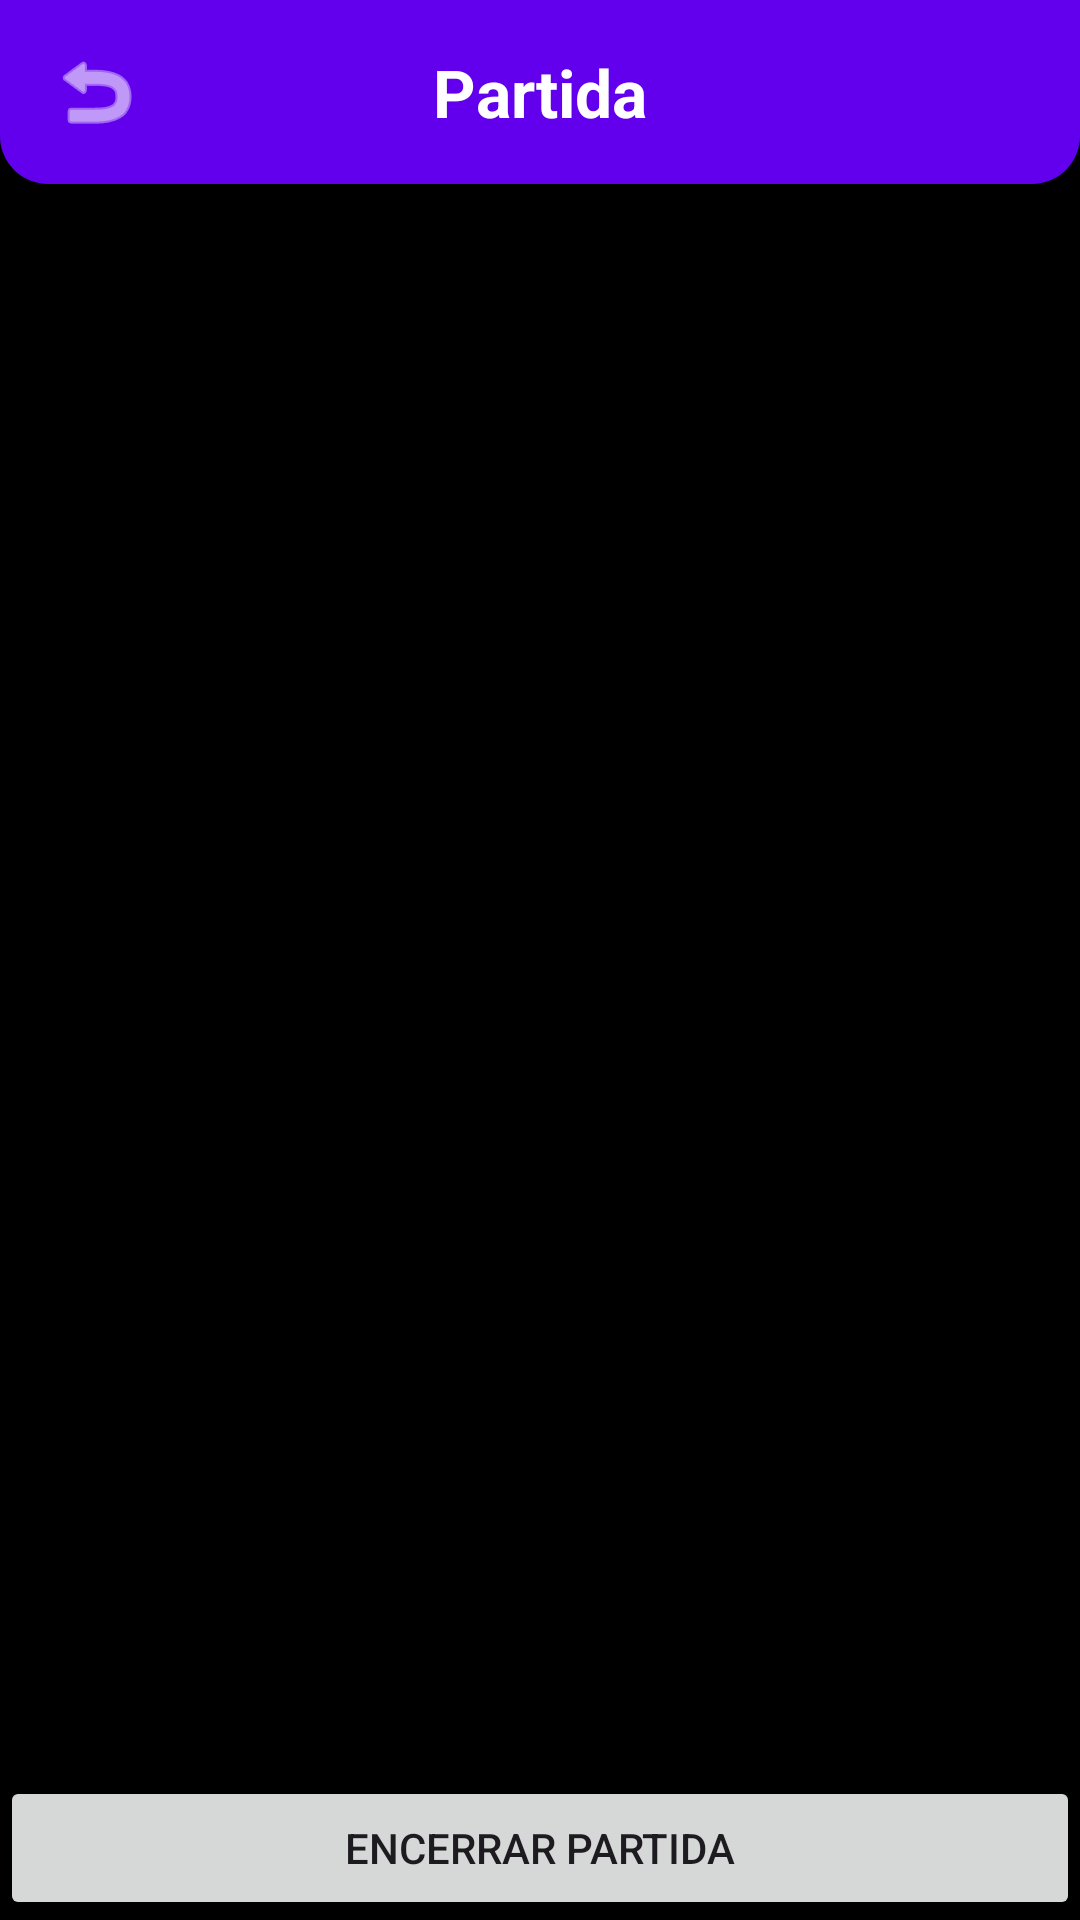

Android layout source for this screen:
<!-- AndroidManifest.xml: application theme Theme.AppHub -->
<!-- res/layout/activity_score.xml -->
<?xml version="1.0" encoding="utf-8"?>
<androidx.constraintlayout.widget.ConstraintLayout xmlns:android="http://schemas.android.com/apk/res/android"
    xmlns:app="http://schemas.android.com/apk/res-auto"
    android:layout_width="match_parent"
    android:layout_height="match_parent"
    xmlns:tools="http://schemas.android.com/tools"
    android:background="@color/black">

    <ImageButton
        android:id="@+id/btnVoltar"
        android:layout_width="48dp"
        android:layout_height="48dp"
        android:layout_marginStart="8dp"
        android:background="?attr/selectableItemBackgroundBorderless"
        android:src="@android:drawable/ic_menu_revert"
        android:elevation="10dp"
        android:contentDescription="@string/voltar"
        app:tint="@color/white"
        app:layout_constraintBottom_toBottomOf="@+id/txtHeader"
        app:layout_constraintStart_toStartOf="parent"
        app:layout_constraintTop_toTopOf="parent" />

    <TextView
        android:id="@+id/txtHeader"
        android:layout_width="0dp"
        android:layout_height="wrap_content"
        android:gravity="center"
        android:padding="16dp"
        android:text="@string/partida"
        android:textSize="22sp"
        android:textStyle="bold"
        android:textColor="@android:color/white"
        android:background="@drawable/bg_header"

        app:layout_constraintTop_toTopOf="parent"
        app:layout_constraintStart_toStartOf="parent"
        app:layout_constraintEnd_toEndOf="parent"/>

    <FrameLayout
        android:id="@+id/container"
        android:layout_width="0dp"
        android:layout_height="0dp"
        app:layout_constraintTop_toBottomOf="@id/txtHeader"
        app:layout_constraintBottom_toTopOf="@id/btnFinishGame"
        app:layout_constraintStart_toStartOf="parent"
        app:layout_constraintEnd_toEndOf="parent" />

    <Button
        android:id="@+id/btnFinishGame"
        android:layout_width="0dp"
        android:layout_height="wrap_content"
        android:text="@string/encerrar_partida"
        app:layout_constraintBottom_toBottomOf="parent"
        app:layout_constraintStart_toStartOf="parent"
        app:layout_constraintEnd_toEndOf="parent" />

</androidx.constraintlayout.widget.ConstraintLayout>
<!-- resources referenced by this layout -->
<resources>
  <!-- drawable bg_header (drawable) -->
  <?xml version="1.0" encoding="utf-8"?>
  <shape xmlns:android="http://schemas.android.com/apk/res/android">
  
      <solid android:color="@color/purple_500"/>
  
      <corners
          android:bottomLeftRadius="16dp"
          android:bottomRightRadius="16dp"
          android:topLeftRadius="0dp"
          android:topRightRadius="0dp"/>
  
  </shape>
  <string name="encerrar_partida">Encerrar Partida</string>
  <string name="partida">Partida</string>
  <string name="voltar">Voltar</string>
  <style name="Theme.AppHub" parent="Theme.Material3.DayNight.NoActionBar">
          <item name="android:statusBarColor">?attr/colorPrimary</item>
          <item name="android:navigationBarColor">?attr/colorSurface</item>
      </style>
  <!-- not gathered from this repository: default colours our renderer supplied (Android Studio template values) -->
  <color name="purple_500">#FF6200EE</color>
  <color name="black">#FF000000</color>
  <color name="white">#FFFFFFFF</color>
</resources>
